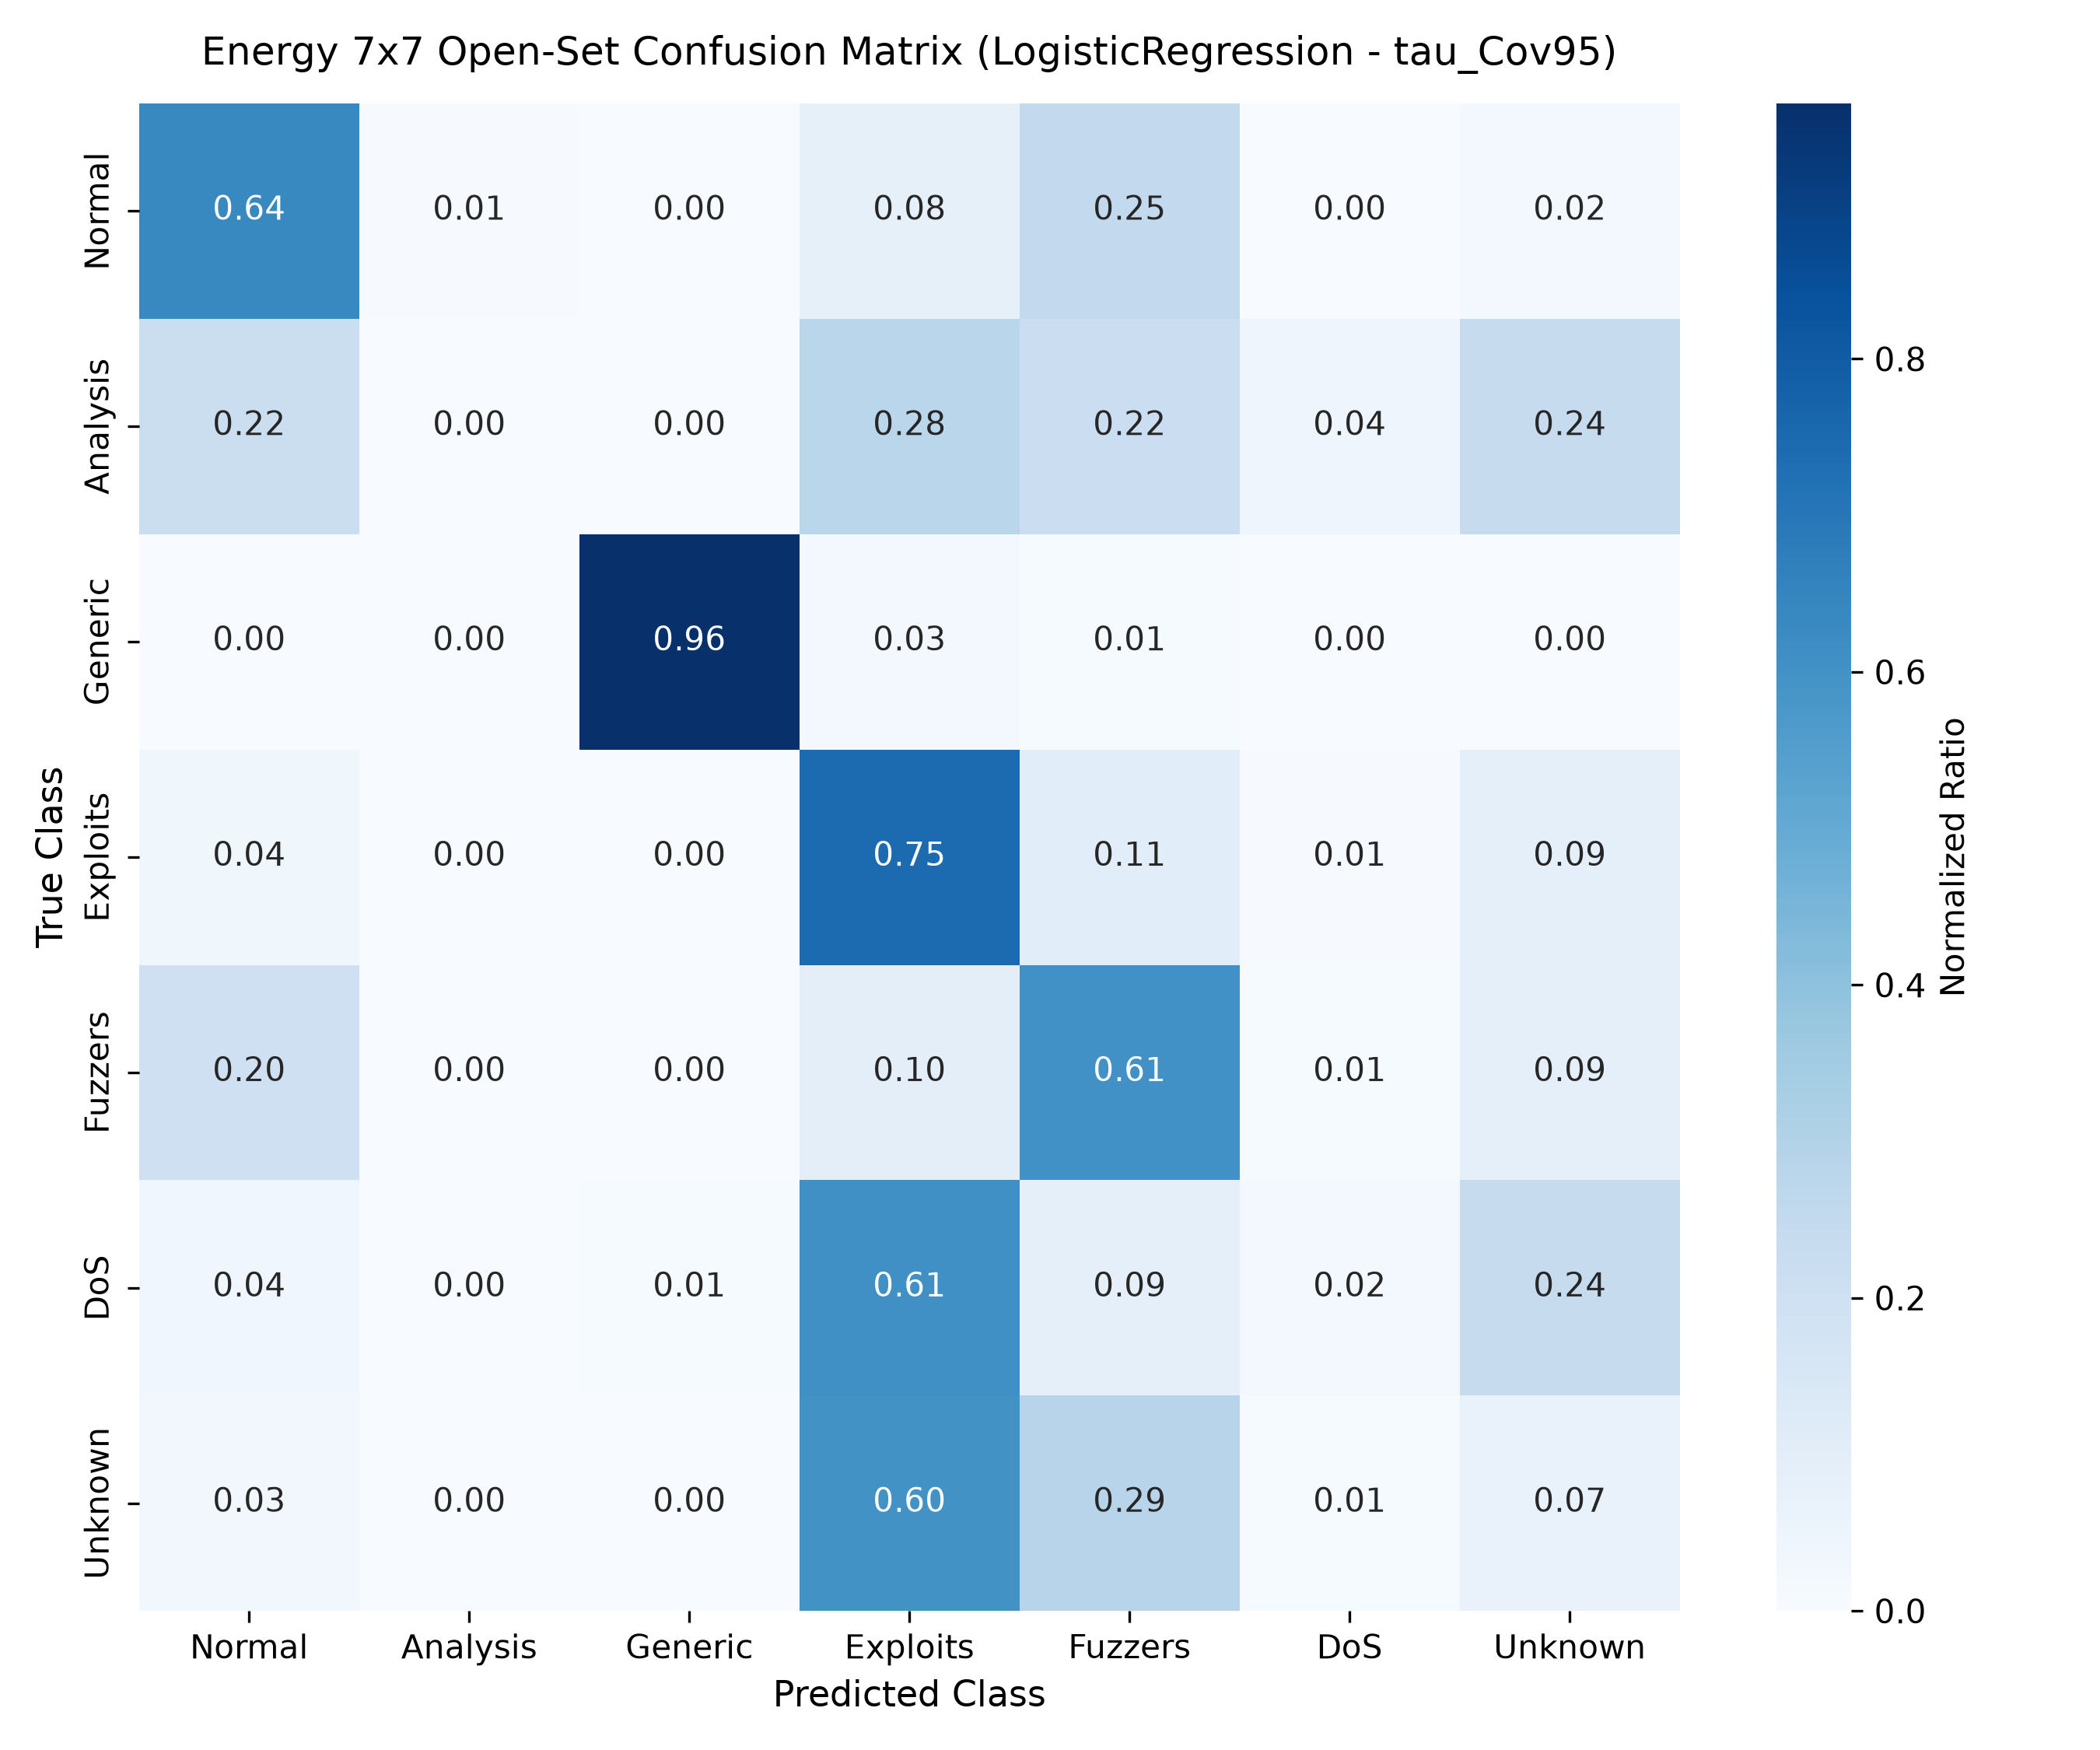

Data behind this chart, as committed beside it:
, Normal, Analysis, Generic, Exploits, Fuzzers, DoS, Unknown
Normal, 23510, 226, 1, 3084, 9250, 84, 845
Analysis, 149, 0, 0, 191, 146, 29, 162
Generic, 14, 0, 18177, 491, 183, 0, 6
Exploits, 448, 16, 17, 8333, 1210, 78, 1030
Fuzzers, 1219, 0, 3, 576, 3672, 66, 526
DoS, 146, 0, 33, 2485, 370, 81, 974
Unknown, 131, 0, 14, 2709, 1296, 36, 315
